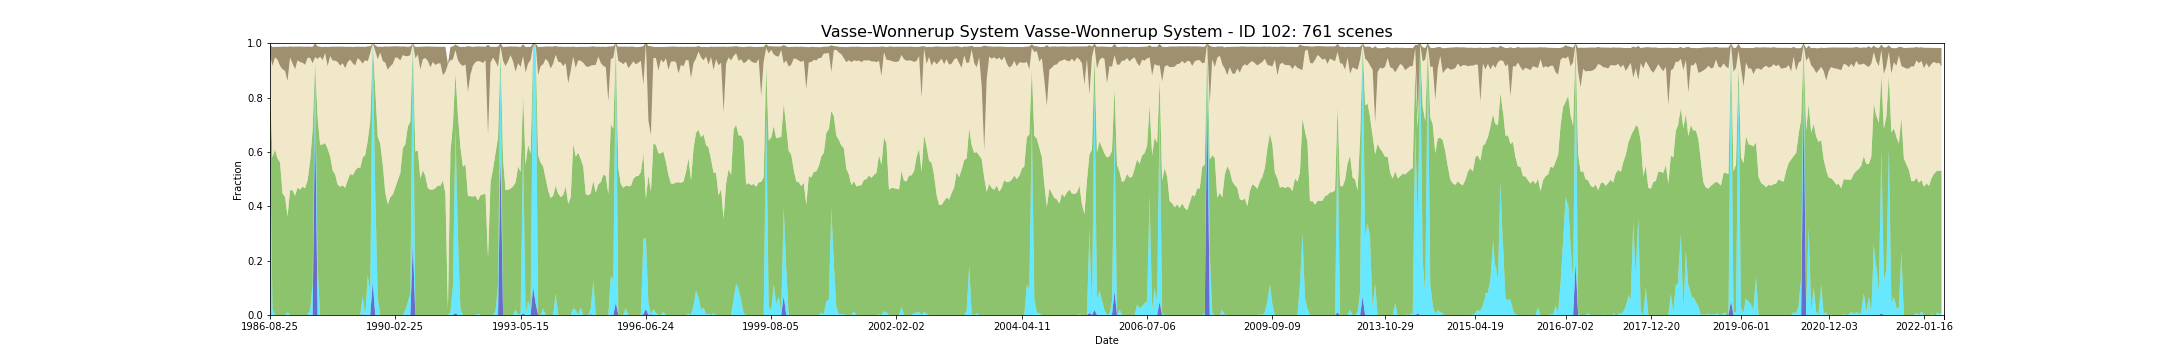

The file beside this chart, header and first rows:
feature_id, water, wet, bs, pv, npv, pc_missing, date, s3_csv_path, display_time
102, 0.0, 0.6538, 0.04098, 0.183, 0.1178, 0.0, 1986-08-25T01:27:08Z, s3://dea-public-data-dev/projects/WIT/Ra…, 1986-08-25
102, 0.0, 0.02278, 0.0692, 0.5568, 0.3371, 0.0, 1986-08-16T01:33:39Z, s3://dea-public-data-dev/projects/WIT/Ra…, 1986-08-16
102, 0.0, 0.0, 0.03829, 0.6097, 0.3384, 0.0, 1987-09-04T01:38:37Z, s3://dea-public-data-dev/projects/WIT/Ra…, 1987-09-04
102, 0.0, 0.0, 0.04706, 0.5758, 0.3636, 0.0, 1987-09-29T01:33:01Z, s3://dea-public-data-dev/projects/WIT/Ra…, 1987-09-29
102, 0.0, 0.0, 0.06998, 0.5622, 0.3544, 0.0, 1987-10-06T01:39:20Z, s3://dea-public-data-dev/projects/WIT/Ra…, 1987-10-06
102, 0.0, 0.0, 0.08319, 0.4474, 0.4566, 0.0, 1987-12-02T01:34:12Z, s3://dea-public-data-dev/projects/WIT/Ra…, 1987-12-02
102, 0.0, 0.0, 0.08872, 0.4345, 0.4638, 0.0, 1987-12-09T01:40:28Z, s3://dea-public-data-dev/projects/WIT/Ra…, 1987-12-09
102, 0.0, 0.009112, 0.1256, 0.3536, 0.4983, 0.0, 1987-12-18T01:34:26Z, s3://dea-public-data-dev/projects/WIT/Ra…, 1987-12-18
102, 0.0, 0.0, 0.04098, 0.4593, 0.4879, 0.0, 1988-01-03T01:34:42Z, s3://dea-public-data-dev/projects/WIT/Ra…, 1988-01-03
102, 0.0, 0.0, 0.06157, 0.4589, 0.4667, 0.0, 1988-01-10T01:41:00Z, s3://dea-public-data-dev/projects/WIT/Ra…, 1988-01-10
102, 0.0, 0.0, 0.08282, 0.4391, 0.4653, 0.0, 1988-01-26T01:41:18Z, s3://dea-public-data-dev/projects/WIT/Ra…, 1988-01-26
102, 0.0, 0.0, 0.05039, 0.469, 0.4682, 0.0, 1988-02-11T01:41:36Z, s3://dea-public-data-dev/projects/WIT/Ra…, 1988-02-11
102, 0.0, 0.0, 0.05747, 0.4614, 0.4689, 0.0, 1988-02-20T01:35:32Z, s3://dea-public-data-dev/projects/WIT/Ra…, 1988-02-20
102, 0.0, 0.0, 0.05927, 0.4725, 0.4555, 0.0, 1988-02-27T01:41:48Z, s3://dea-public-data-dev/projects/WIT/Ra…, 1988-02-27
102, 0.0, 0.0, 0.06663, 0.4663, 0.4541, 0.0, 1988-03-14T01:41:57Z, s3://dea-public-data-dev/projects/WIT/Ra…, 1988-03-14
102, 0.0, 0.0, 0.04132, 0.4961, 0.4502, 0.0, 1988-04-08T01:35:57Z, s3://dea-public-data-dev/projects/WIT/Ra…, 1988-04-08
102, 0.0, 0.01822, 0.0408, 0.5471, 0.3808, 0.0, 1988-04-24T01:36:01Z, s3://dea-public-data-dev/projects/WIT/Ra…, 1988-04-24
102, 0.0, 0.1116, 0.06048, 0.5679, 0.2467, 0.0, 1988-06-02T01:42:33Z, s3://dea-public-data-dev/projects/WIT/Ra…, 1988-06-02
102, 0.754, 0.1617, 0.05057, 0.01651, 0.01656, 0.0, 1988-06-11T01:36:24Z, s3://dea-public-data-dev/projects/WIT/Ra…, 1988-06-11
102, 0.0, 0.1822, 0.04661, 0.5433, 0.2165, 0.0, 1988-06-27T01:36:30Z, s3://dea-public-data-dev/projects/WIT/Ra…, 1988-06-27
102, 0.0, 0.0, 0.03622, 0.6264, 0.3245, 0.0, 1988-07-29T01:36:35Z, s3://dea-public-data-dev/projects/WIT/Ra…, 1988-07-29
102, 0.0, 0.0, 0.04843, 0.6275, 0.31, 0.0, 1988-08-05T01:42:46Z, s3://dea-public-data-dev/projects/WIT/Ra…, 1988-08-05
102, 0.0, 0.0, 0.02337, 0.6328, 0.3311, 0.0, 1988-08-21T01:42:48Z, s3://dea-public-data-dev/projects/WIT/Ra…, 1988-08-21
102, 0.0, 0.0, 0.0705, 0.6116, 0.3036, 0.0, 1988-09-15T01:36:36Z, s3://dea-public-data-dev/projects/WIT/Ra…, 1988-09-15
102, 0.0, 0.0, 0.03415, 0.584, 0.3688, 0.0, 1988-10-24T01:42:35Z, s3://dea-public-data-dev/projects/WIT/Ra…, 1988-10-24
102, 0.0, 0.0, 0.05116, 0.5318, 0.4042, 0.0, 1988-11-09T01:42:38Z, s3://dea-public-data-dev/projects/WIT/Ra…, 1988-11-09
102, 0.0, 0.0, 0.05134, 0.5177, 0.4181, 0.0, 1988-11-25T01:42:38Z, s3://dea-public-data-dev/projects/WIT/Ra…, 1988-11-25
102, 0.0, 0.0, 0.05658, 0.4795, 0.4513, 0.0, 1988-12-11T01:42:27Z, s3://dea-public-data-dev/projects/WIT/Ra…, 1988-12-11
102, 0.0, 0.0, 0.06957, 0.4718, 0.4458, 0.0, 1988-12-20T01:36:11Z, s3://dea-public-data-dev/projects/WIT/Ra…, 1988-12-20
102, 0.0, 0.0, 0.06144, 0.4771, 0.449, 0.0, 1988-12-27T01:42:22Z, s3://dea-public-data-dev/projects/WIT/Ra…, 1988-12-27
102, 0.0, 0.0, 0.078, 0.4679, 0.4406, 0.0, 1989-01-05T01:36:10Z, s3://dea-public-data-dev/projects/WIT/Ra…, 1989-01-05
102, 0.0, 0.0, 0.05608, 0.4957, 0.4349, 0.0, 1989-01-12T01:42:14Z, s3://dea-public-data-dev/projects/WIT/Ra…, 1989-01-12
102, 0.0, 0.0, 0.04711, 0.5193, 0.4204, 0.0, 1989-02-13T01:42:03Z, s3://dea-public-data-dev/projects/WIT/Ra…, 1989-02-13
102, 0.0, 0.0, 0.05998, 0.5142, 0.4119, 0.0, 1989-02-22T01:35:46Z, s3://dea-public-data-dev/projects/WIT/Ra…, 1989-02-22
102, 0.0, 0.0, 0.06866, 0.5309, 0.3871, 0.0, 1989-03-10T01:35:21Z, s3://dea-public-data-dev/projects/WIT/Ra…, 1989-03-10
102, 0.0, 0.0, 0.04187, 0.5424, 0.4031, 0.0, 1989-03-17T01:41:11Z, s3://dea-public-data-dev/projects/WIT/Ra…, 1989-03-17
102, 0.0, 0.0, 0.04995, 0.5415, 0.3952, 0.0, 1989-03-26T01:34:48Z, s3://dea-public-data-dev/projects/WIT/Ra…, 1989-03-26
102, 0.002278, 0.06606, 0.062, 0.5113, 0.3456, 0.0, 1989-04-02T01:41:05Z, s3://dea-public-data-dev/projects/WIT/Ra…, 1989-04-02
102, 0.0, 0.0, 0.04847, 0.5887, 0.3491, 0.0, 1989-05-13T01:34:26Z, s3://dea-public-data-dev/projects/WIT/Ra…, 1989-05-13
102, 0.0, 0.1435, 0.0551, 0.4983, 0.2916, 0.0, 1989-06-14T01:33:47Z, s3://dea-public-data-dev/projects/WIT/Ra…, 1989-06-14
102, 0.0, 0.08656, 0.02481, 0.6289, 0.2483, 0.0, 1989-06-21T01:39:50Z, s3://dea-public-data-dev/projects/WIT/Ra…, 1989-06-21
102, 0.1207, 0.8793, 0.0, 0.0, 0.0, 0.0, 1989-06-30T01:33:33Z, s3://dea-public-data-dev/projects/WIT/Ra…, 1989-06-30
102, 0.0, 0.451, 0.02114, 0.3797, 0.1406, 0.0, 1989-07-16T01:33:13Z, s3://dea-public-data-dev/projects/WIT/Ra…, 1989-07-16
102, 0.0, 0.0615, 0.04592, 0.594, 0.2851, 0.0, 1989-08-08T01:38:55Z, s3://dea-public-data-dev/projects/WIT/Ra…, 1989-08-08
102, 0.0, 0.0, 0.02166, 0.6311, 0.3345, 0.0, 1989-09-25T01:37:46Z, s3://dea-public-data-dev/projects/WIT/Ra…, 1989-09-25
102, 0.0, 0.0, 0.0521, 0.5528, 0.3816, 0.0, 1989-11-05T01:30:30Z, s3://dea-public-data-dev/projects/WIT/Ra…, 1989-11-05
102, 0.0, 0.0, 0.05954, 0.4511, 0.4776, 0.0, 1989-12-14T01:35:33Z, s3://dea-public-data-dev/projects/WIT/Ra…, 1989-12-14
102, 0.0, 0.0, 0.08515, 0.4074, 0.4949, 0.0, 1990-01-08T01:28:32Z, s3://dea-public-data-dev/projects/WIT/Ra…, 1990-01-08
102, 0.0, 0.0, 0.07287, 0.4333, 0.4818, 0.0, 1990-01-24T01:28:04Z, s3://dea-public-data-dev/projects/WIT/Ra…, 1990-01-24
102, 0.0, 0.0, 0.0646, 0.4437, 0.48, 0.0, 1990-01-31T01:34:02Z, s3://dea-public-data-dev/projects/WIT/Ra…, 1990-01-31
102, 0.0, 0.0, 0.04093, 0.4681, 0.4795, 0.0, 1990-02-25T01:27:03Z, s3://dea-public-data-dev/projects/WIT/Ra…, 1990-02-25
102, 0.0, 0.0, 0.04269, 0.4966, 0.4492, 0.0, 1990-03-29T01:25:58Z, s3://dea-public-data-dev/projects/WIT/Ra…, 1990-03-29
102, 0.0, 0.0, 0.05077, 0.5222, 0.4144, 0.0, 1990-04-14T01:26:04Z, s3://dea-public-data-dev/projects/WIT/Ra…, 1990-04-14
102, 0.0, 0.0, 0.03187, 0.6137, 0.3427, 0.0, 1990-05-07T01:32:13Z, s3://dea-public-data-dev/projects/WIT/Ra…, 1990-05-07
102, 0.0, 0.01822, 0.03474, 0.6094, 0.3251, 0.0, 1990-05-23T01:32:15Z, s3://dea-public-data-dev/projects/WIT/Ra…, 1990-05-23
102, 0.0, 0.04784, 0.03451, 0.6457, 0.2584, 0.0, 1990-06-01T01:26:02Z, s3://dea-public-data-dev/projects/WIT/Ra…, 1990-06-01
102, 0.0, 0.07973, 0.03121, 0.6321, 0.2446, 0.0, 1990-06-17T01:26:01Z, s3://dea-public-data-dev/projects/WIT/Ra…, 1990-06-17
102, 0.262, 0.738, 0.0, 0.0, 0.0, 0.0, 1990-07-10T01:32:10Z, s3://dea-public-data-dev/projects/WIT/Ra…, 1990-07-10
102, 0.0, 0.0, 0.04144, 0.601, 0.3436, 0.0, 1990-09-12T01:31:53Z, s3://dea-public-data-dev/projects/WIT/Ra…, 1990-09-12
102, 0.0, 0.0, 0.02811, 0.6059, 0.3527, 0.0, 1990-09-28T01:31:44Z, s3://dea-public-data-dev/projects/WIT/Ra…, 1990-09-28
... 701 more rows
